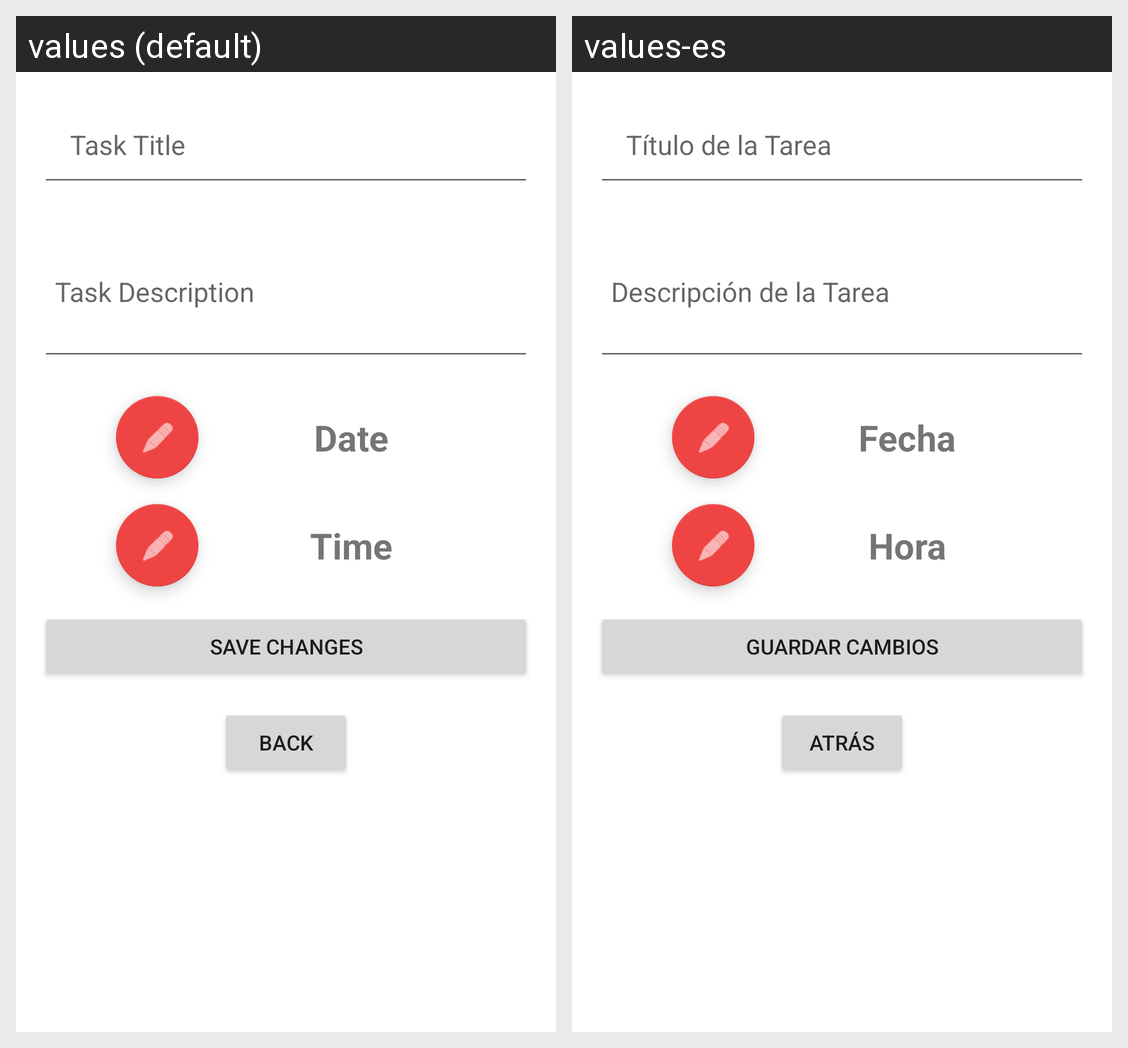

The same Android screen rendered under two of its app's locales, left to right. List the strings drawn on it with the default value and each locale's translation.
Android screen res/layout/fragment_edit_task.xml rendered under 2 locales, left to right: values (default), values-es. Device: Nexus 5 (rendered at 1080×1920; each locale shown at half size, 540×960, under a caption strip naming it); theme Theme.QuickTask.
Strings drawn on this screen, with the default value and each locale's value (text and hints the layout hard-codes, and strings that could not be matched under every locale, appear in the picture but are not listed):

task_title
  values: Task Title
  values-es: Título de la Tarea

task_description
  values: Task Description
  values-es: Descripción de la Tarea

date
  values: Date
  values-es: Fecha

time
  values: Time
  values-es: Hora

save_changes
  values: Save Changes
  values-es: Guardar Cambios

back
  values: Back
  values-es: Atrás
